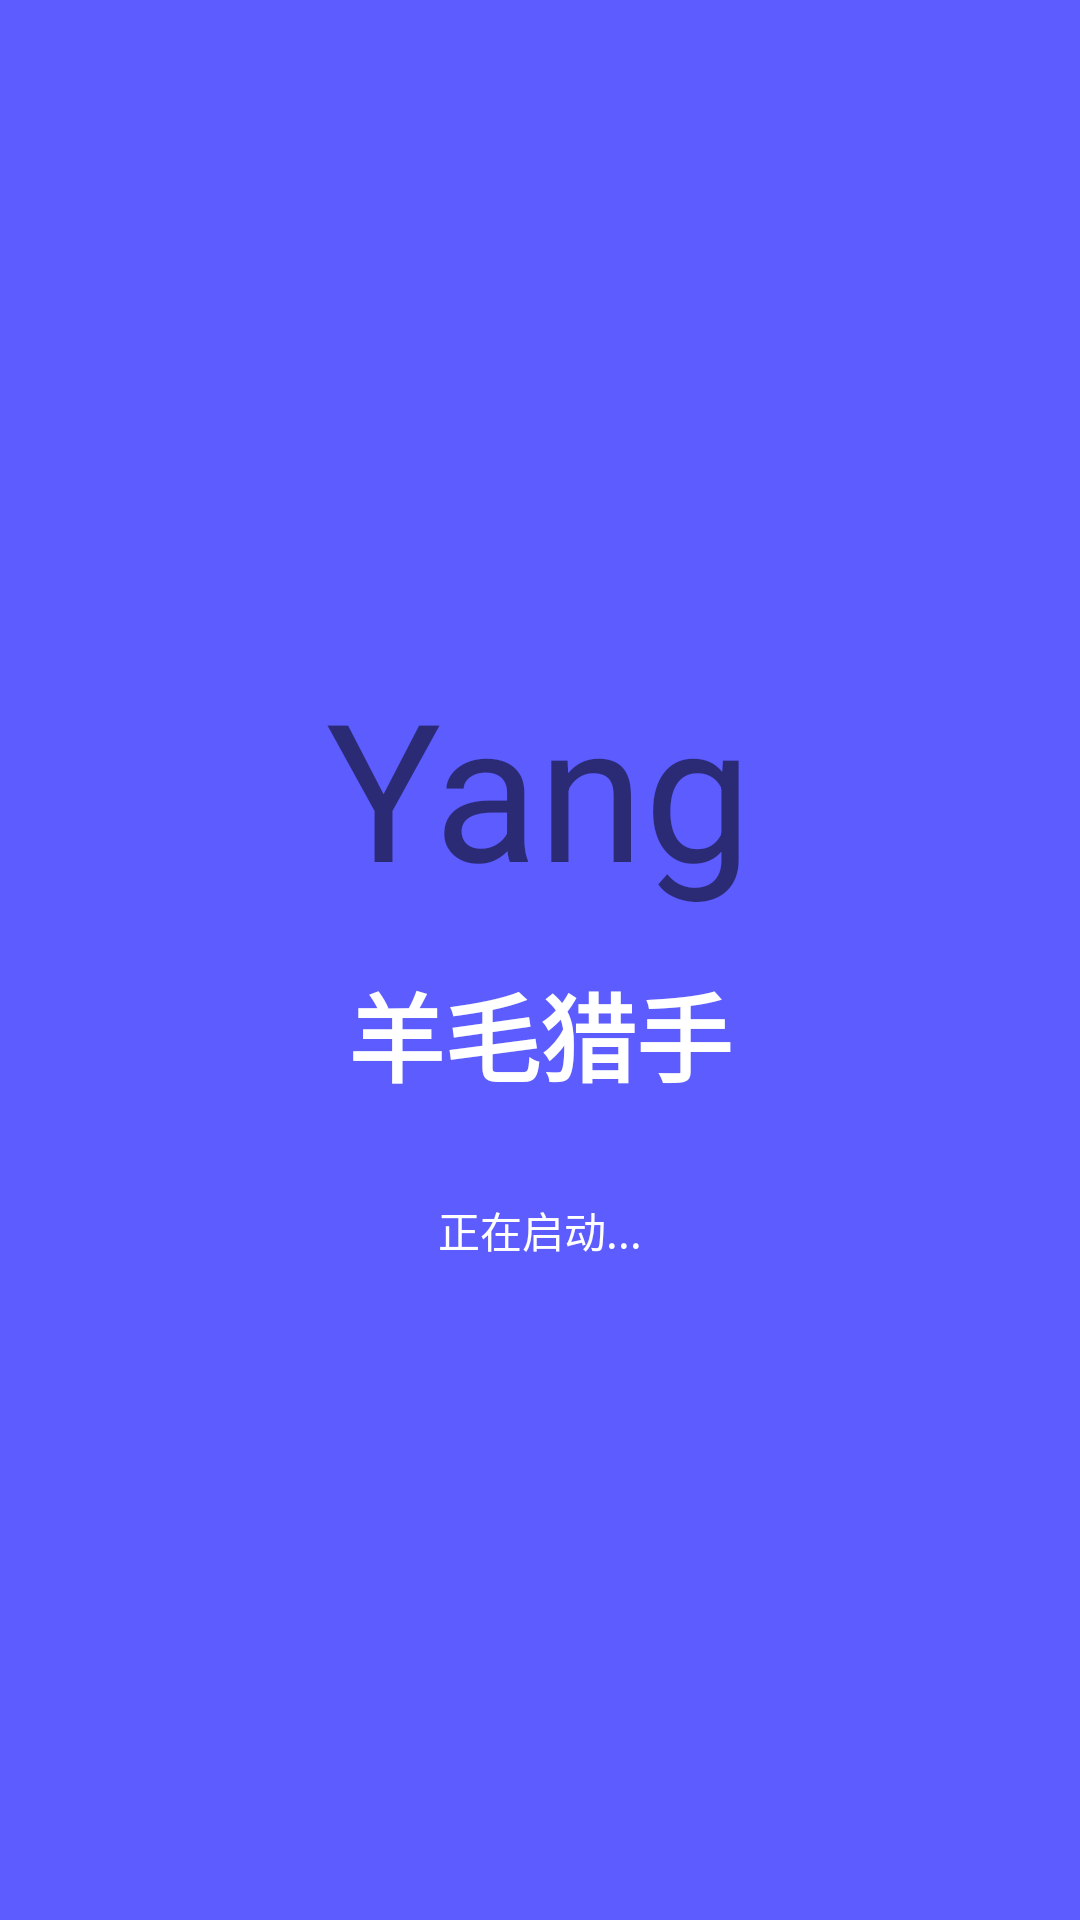

Android layout source for this screen:
<!-- AndroidManifest.xml: activity theme Theme.YangMaoHunter.NoActionBar -->
<!-- res/layout/activity_auth.xml -->
<?xml version="1.0" encoding="utf-8"?>
<layout xmlns:android="http://schemas.android.com/apk/res/android"
    xmlns:app="http://schemas.android.com/apk/res-auto">

    <androidx.constraintlayout.widget.ConstraintLayout
        android:layout_width="match_parent"
        android:layout_height="match_parent"
        android:background="@color/primary">

        <LinearLayout
            android:layout_width="match_parent"
            android:layout_height="wrap_content"
            android:orientation="vertical"
            android:gravity="center"
            app:layout_constraintTop_toTopOf="parent"
            app:layout_constraintBottom_toBottomOf="parent"
            app:layout_constraintStart_toStartOf="parent"
            app:layout_constraintEnd_toEndOf="parent">

            <TextView
                android:layout_width="wrap_content"
                android:layout_height="wrap_content"
                android:text="Yang"
                android:textSize="64sp" />

            <TextView
                android:layout_width="wrap_content"
                android:layout_height="wrap_content"
                android:layout_marginTop="16dp"
                android:text="羊毛猎手"
                android:textColor="@color/white"
                android:textSize="32sp"
                android:textStyle="bold" />

            <TextView
                android:id="@+id/tv_loading"
                android:layout_width="wrap_content"
                android:layout_height="wrap_content"
                android:layout_marginTop="32dp"
                android:text="正在启动..."
                android:textColor="@color/white"
                android:textSize="14sp" />

        </LinearLayout>

    </androidx.constraintlayout.widget.ConstraintLayout>

</layout>
<!-- resources referenced by this layout -->
<resources>
  <color name="primary">#FF5C5CFF</color>
  <color name="white">#FFFFFFFF</color>
  <style name="Theme.YangMaoHunter.NoActionBar">
          <item name="windowActionBar">false</item>
          <item name="windowNoTitle">true</item>
          <item name="android:windowDrawsSystemBarBackgrounds">true</item>
          <item name="android:statusBarColor">@color/primary</item>
      </style>
</resources>
